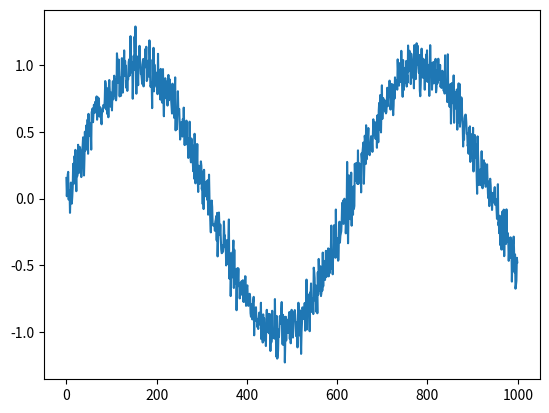

Source code (Python):
import numpy as np
import matplotlib.pyplot as plt

def detect_state(signal, threshold):
    states = []
    for value in signal:
        if value > threshold:
            states.append("up")
        else:
            states.append("down")
    return states


print("Detecting states of the signal...")

threshold = 0.5
length = 1000


#  create some fake oscillating data
data  =  np.sin(np.linspace(0, 10, length)) + np.random.normal(0, 0.1, length)  


# Plot the data

plt.plot(data)
plt.show()


states = detect_state(data, threshold)
print(states[:10])

